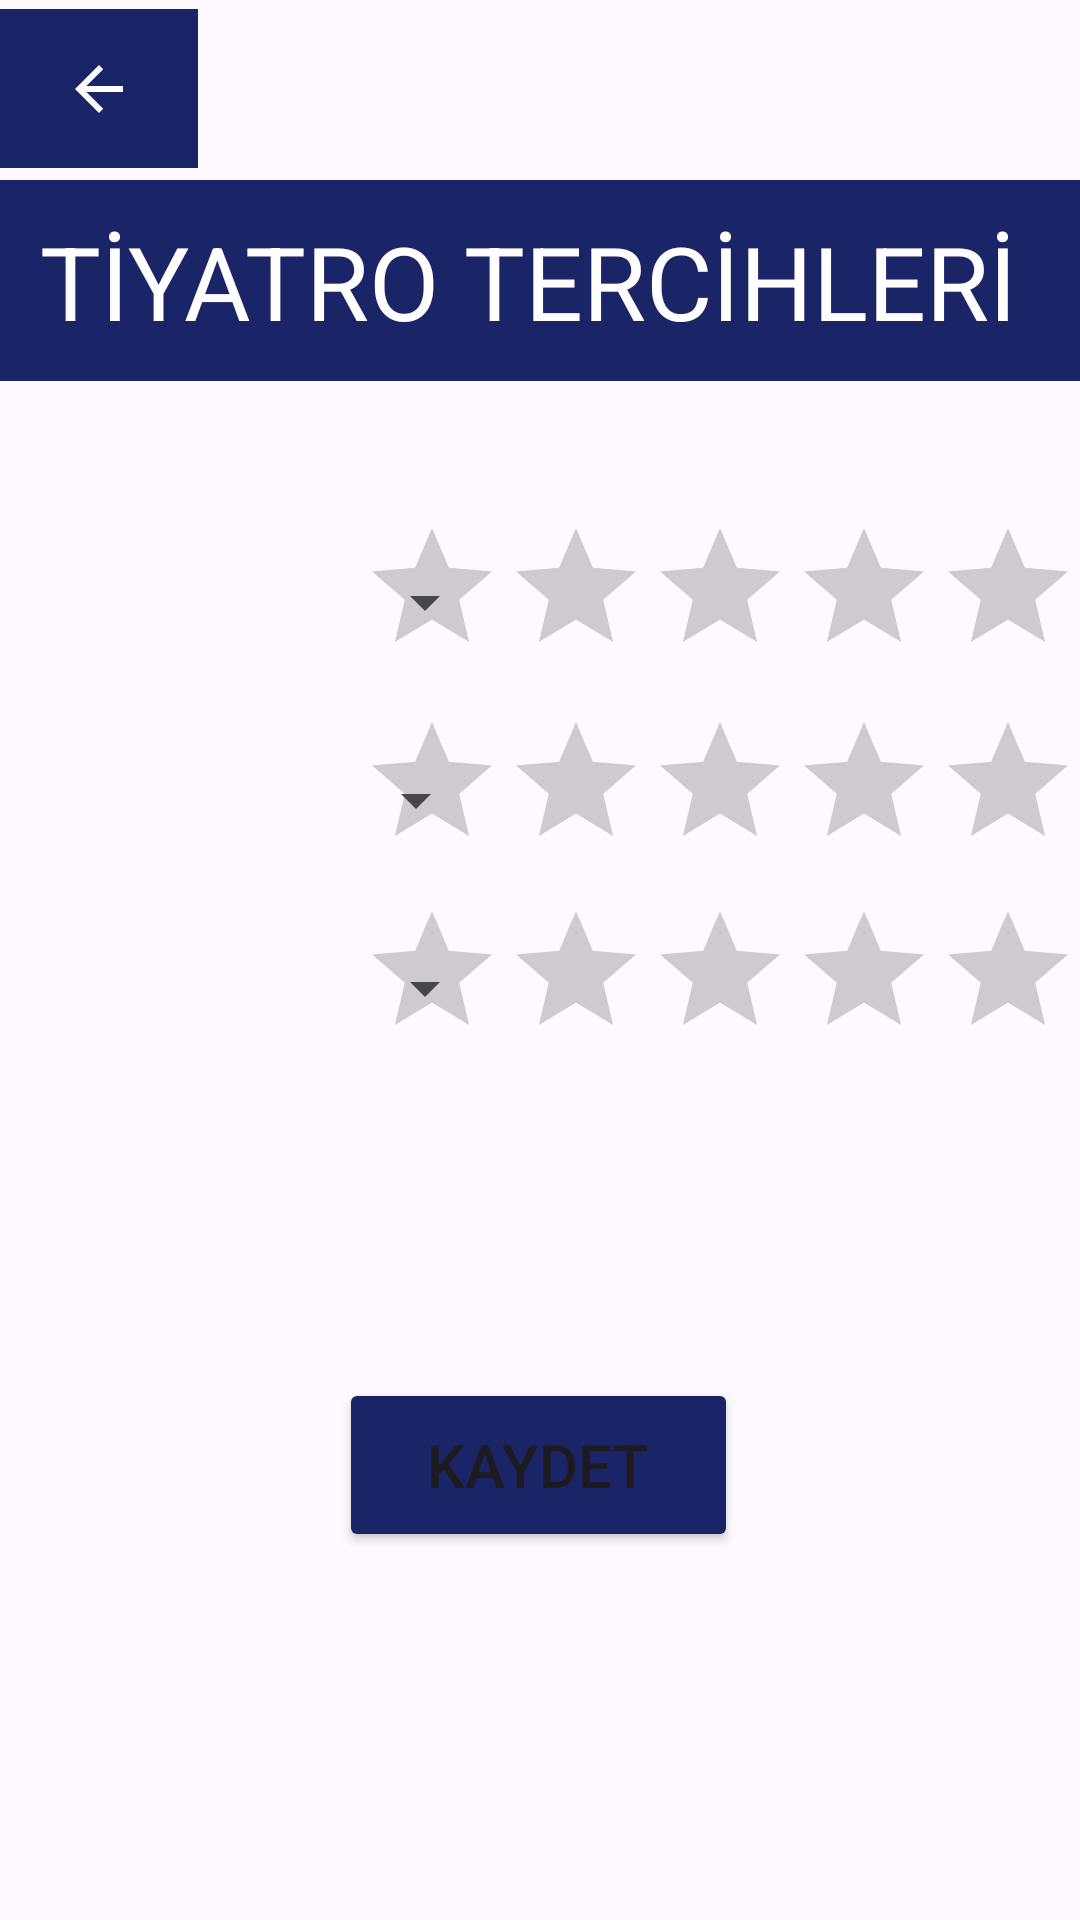

Here is an Android app screen rendered from its layout file. Give the layout XML and the strings, colors and styles it references.
<!-- AndroidManifest.xml: application theme Theme.LocaLive -->
<!-- res/layout/activity_tiyatro.xml -->
<?xml version="1.0" encoding="utf-8"?>
<androidx.constraintlayout.widget.ConstraintLayout xmlns:android="http://schemas.android.com/apk/res/android"
    xmlns:app="http://schemas.android.com/apk/res-auto"
    xmlns:tools="http://schemas.android.com/tools"
    android:id="@+id/main"
    android:layout_width="match_parent"
    android:layout_height="match_parent"
    android:background="@drawable/travel"
    tools:context=".TiyatroActivity">

    <View
        android:layout_width="match_parent"
        android:layout_height="match_parent"
        android:background="#1AFFFFFF" /> 


    <ImageButton
        android:id="@+id/imageButton3"
        android:layout_width="66dp"
        android:layout_height="53dp"
        android:background="#FFFFFF"
        android:backgroundTint="#1A2568"
        android:onClick="backfirstChoice"
        android:tint="#FFFFFF"
        app:layout_constraintBottom_toTopOf="@+id/toolbar"
        app:layout_constraintEnd_toEndOf="parent"
        app:layout_constraintHorizontal_bias="0.0"
        app:layout_constraintStart_toStartOf="parent"
        app:layout_constraintTop_toTopOf="parent"
        app:layout_constraintVertical_bias="0.432"
        app:srcCompat="?attr/actionModeCloseDrawable" />

    <Spinner
        android:id="@+id/spinner_tiyatro_turleri3"
        android:layout_width="150dp"
        android:layout_height="41dp"
        android:layout_marginTop="20dp"
        app:layout_constraintBottom_toBottomOf="parent"
        app:layout_constraintEnd_toEndOf="parent"
        app:layout_constraintHorizontal_bias="0.075"
        app:layout_constraintStart_toStartOf="parent"
        app:layout_constraintTop_toTopOf="parent"
        app:layout_constraintVertical_bias="0.499" />

    <Spinner
        android:id="@+id/spinner_tiyatro_turleri2"
        android:layout_width="150dp"
        android:layout_height="41dp"
        android:layout_marginTop="20dp"
        app:layout_constraintBottom_toBottomOf="parent"
        app:layout_constraintEnd_toEndOf="parent"
        app:layout_constraintHorizontal_bias="0.061"
        app:layout_constraintStart_toStartOf="parent"
        app:layout_constraintTop_toTopOf="parent"
        app:layout_constraintVertical_bias="0.391" />

    <Spinner
        android:id="@+id/spinner_tiyatro_turleri1"
        android:layout_width="150dp"
        android:layout_height="41dp"
        app:layout_constraintBottom_toBottomOf="parent"
        app:layout_constraintEnd_toEndOf="parent"
        app:layout_constraintHorizontal_bias="0.074"
        app:layout_constraintStart_toStartOf="parent"
        app:layout_constraintTop_toTopOf="parent"
        app:layout_constraintVertical_bias="0.301" />

    <RatingBar
        android:id="@+id/ratingBar"
        android:layout_width="wrap_content"
        android:layout_height="wrap_content"
        app:layout_constraintBottom_toBottomOf="parent"
        app:layout_constraintEnd_toEndOf="parent"
        app:layout_constraintHorizontal_bias="1.0"
        app:layout_constraintStart_toEndOf="@+id/spinner_tiyatro_turleri1"
        app:layout_constraintTop_toTopOf="parent"
        app:layout_constraintVertical_bias="0.295" />

    <RatingBar
        android:id="@+id/ratingBar2"
        android:layout_width="wrap_content"
        android:layout_height="wrap_content"
        app:layout_constraintBottom_toBottomOf="parent"
        app:layout_constraintEnd_toEndOf="parent"
        app:layout_constraintHorizontal_bias="1.0"
        app:layout_constraintStart_toEndOf="@+id/spinner_tiyatro_turleri2"
        app:layout_constraintTop_toTopOf="parent"
        app:layout_constraintVertical_bias="0.406" />

    <RatingBar
        android:id="@+id/ratingBar3"
        android:layout_width="wrap_content"
        android:layout_height="wrap_content"
        app:layout_constraintBottom_toBottomOf="parent"
        app:layout_constraintEnd_toEndOf="parent"
        app:layout_constraintHorizontal_bias="1.0"
        app:layout_constraintStart_toEndOf="@+id/spinner_tiyatro_turleri3"
        app:layout_constraintTop_toTopOf="parent"
        app:layout_constraintVertical_bias="0.514" />

    <Button
        android:id="@+id/button_save"
        android:layout_width="133dp"
        android:layout_height="58dp"
        android:backgroundTint="#1A2568"
        android:onClick="backfirstChoice"
        android:text="Kaydet"
        android:textSize="20sp"
        app:layout_constraintBottom_toBottomOf="parent"
        app:layout_constraintEnd_toEndOf="parent"
        app:layout_constraintHorizontal_bias="0.498"
        app:layout_constraintStart_toStartOf="parent"
        app:layout_constraintTop_toTopOf="parent"
        app:layout_constraintVertical_bias="0.789" />

    <androidx.appcompat.widget.Toolbar
        android:id="@+id/toolbar"
        android:layout_width="418dp"
        android:layout_height="67dp"
        android:background="#1A2568"
        android:minHeight="?attr/actionBarSize"
        android:theme="?attr/actionBarTheme"
        app:layout_constraintBottom_toBottomOf="parent"
        app:layout_constraintEnd_toEndOf="parent"
        app:layout_constraintHorizontal_bias="0.571"
        app:layout_constraintStart_toStartOf="parent"
        app:layout_constraintTop_toTopOf="parent"
        app:layout_constraintVertical_bias="0.105" />

    <TextView
        android:id="@+id/textView_header"
        android:layout_width="wrap_content"
        android:layout_height="wrap_content"
        android:text="TİYATRO TERCİHLERİ"
        android:textColor="#FFFFFF"
        android:textColorLink="#FFFFFF"
        android:textSize="34dp"
        app:layout_constraintBottom_toBottomOf="@+id/toolbar"
        app:layout_constraintEnd_toEndOf="@+id/toolbar"
        app:layout_constraintStart_toStartOf="@+id/toolbar"
        app:layout_constraintTop_toTopOf="@+id/toolbar" />



</androidx.constraintlayout.widget.ConstraintLayout>
<!-- resources referenced by this layout -->
<resources>
  <style name="Theme.LocaLive" parent="Base.Theme.LocaLive" />
  <style name="Base.Theme.LocaLive" parent="Theme.Material3.DayNight.NoActionBar">
          
          
      </style>
</resources>
